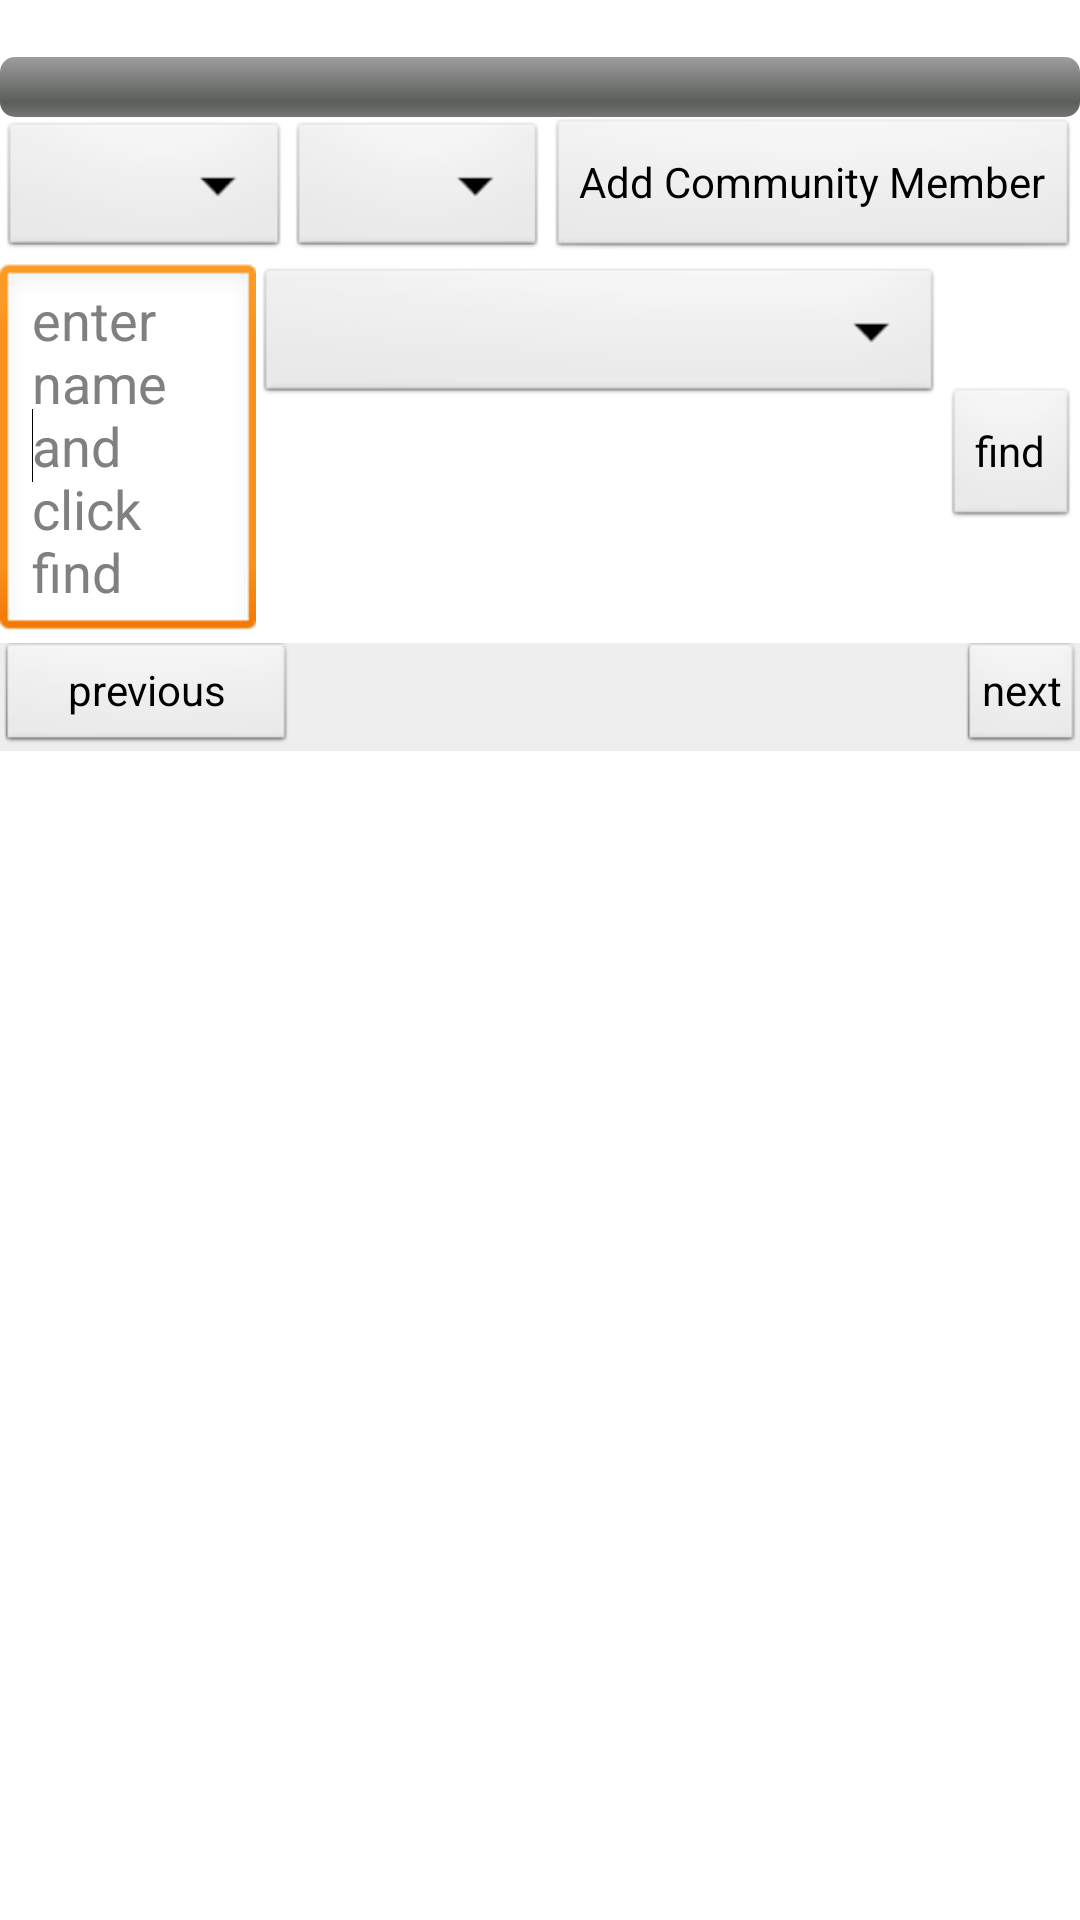

This screen was rendered from an Android layout file. Write that file and the resources it references.
<!-- AndroidManifest.xml: application theme AppTheme -->
<!-- res/layout/activity_community_members.xml -->
<?xml version="1.0" encoding="utf-8"?>
<LinearLayout xmlns:android="http://schemas.android.com/apk/res/android"
    xmlns:tools="http://schemas.android.com/tools"
    android:layout_width="wrap_content"
    android:layout_height="match_parent"
    android:orientation="vertical" >

    <TextView
        android:id="@+id/textCommunityStatus"
        android:layout_width="match_parent"
        android:layout_height="wrap_content"
        android:text="@string/blankSpace" />

    <ProgressBar
        android:id="@+id/progressBarCommunity"
        style="?android:attr/progressBarStyleHorizontal"
        android:layout_width="match_parent"
        android:layout_height="wrap_content" />
	 <LinearLayout
        android:layout_width="match_parent"
        android:layout_height="wrap_content"
        android:orientation="horizontal" >
	    <Spinner
	        android:id="@+id/spinnerCommunities"
	        android:layout_height="wrap_content"
	        android:layout_width="wrap_content"
	        android:layout_weight="0.60" />

	    <Spinner
	        android:id="@+id/spinnerSort"
	        android:layout_height="wrap_content"
	        android:layout_width="wrap_content"
	        android:layout_weight="0.20" />

	    <Button
	        android:id="@+id/buttonCommunityAddMember"
	        android:layout_width="wrap_content"
	        android:layout_height="wrap_content"
	        android:text="@string/addCommunityMember" />
	    
	</LinearLayout>

    <LinearLayout
        android:layout_width="match_parent"
        android:layout_height="wrap_content"
        android:orientation="horizontal" >

        <EditText
            android:id="@+id/editCommunityMemberSearchName"
            android:layout_width="wrap_content"
            android:layout_height="wrap_content"
            android:layout_weight="0.36"
            android:hint="@string/hintEnterNameAndClickFind" >

            <requestFocus />
        </EditText>

        <Spinner
            android:id="@+id/spinnerSearchType"
            android:layout_width="229dp"
            android:layout_height="wrap_content" />

        <Button
            android:id="@+id/buttonCommunityFind"
            android:layout_width="wrap_content"
            android:layout_height="wrap_content"
            android:text="@string/find" />
    </LinearLayout>

    <LinearLayout
        android:id="@+id/layoutButtons"
        android:layout_width="match_parent"
        android:layout_height="wrap_content"
        android:background="#EEEEEE"
        android:orientation="horizontal" >

        <Button
            android:id="@+id/buttonCommunityPrev"
            style="?android:attr/buttonStyleSmall"
            android:layout_width="wrap_content"
            android:layout_height="wrap_content"
            android:layout_weight="0.01"
            android:text="@string/prev" />

        <Space
            android:layout_width="wrap_content"
            android:layout_height="match_parent"
            android:layout_weight="0.07" />

        <Button
            android:id="@+id/buttonCommunityNext"
            style="?android:attr/buttonStyleSmall"
            android:layout_width="wrap_content"
            android:layout_height="wrap_content"
            
            android:text="@string/next" />
    </LinearLayout>

    <ListView
        android:id="@+id/listCommunityMembers"
        android:layout_width="match_parent"
        android:layout_height="match_parent"
        tools:listitem="@android:layout/simple_list_item_1"
        >

    </ListView>
	
</LinearLayout>
<!-- resources referenced by this layout -->
<resources>
  <string name="addCommunityMember">Add Community Member</string>
  <string name="blankSpace">" "</string>
  <string name="find">find</string>
  <string name="hintEnterNameAndClickFind">enter name and click find</string>
  <string name="next">next</string>
  <string name="prev">previous</string>
  <style name="AppTheme" parent="AppBaseTheme">
          
      </style>
  <style name="AppBaseTheme" parent="android:Theme.Light">
          
      </style>
</resources>
